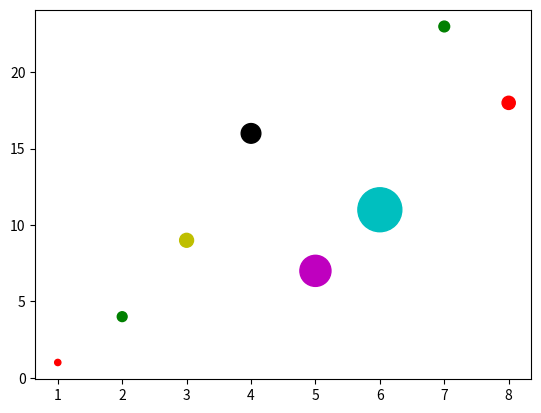

Python code for this plot:
"""
scatter() 方法语法及实例
matplotlib.pyplot.scatter(x, y, s=None, c=None, marker=None, cmap=None, norm=None, vmin=None, vmax=None, alpha=None, linewidths=None, *, edgecolors=None, plotnonfinite=False, data=None, **kwargs)
"""
import matplotlib.pyplot as plt
import numpy as np
x = np.array([1, 2, 3, 4, 5, 6, 7, 8])
y = np.array([1, 4, 9, 16, 7, 11, 23, 18])
sizes = np.array([20, 50, 100, 200, 500, 1000, 60, 90]) # 设置图标大小
colors = np.array(['r', 'g', 'y', 'k', 'm', 'c', 'g', 'r']) # 自定义点颜色
plt.scatter(x, y, s = sizes, c = colors)
plt.show()
